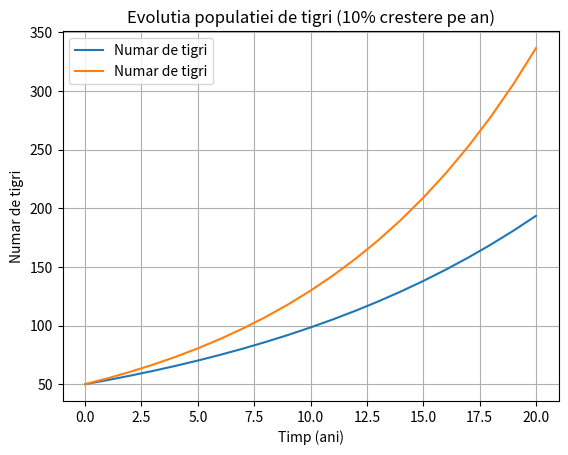

Generate this figure with matplotlib:
import numpy as np
import matplotlib.pyplot as plt

# Subpunctul a
def diff_eq(T, t, r):
    return r * T

# Subpunctul b
def euler_method(T0, r, dt, num_years):
    T_values = [T0]
    t_values = [0]
    for i in range(int(num_years / dt)):
        T = T_values[-1]
        dT = diff_eq(T, t_values[-1], r) * dt
        T_values.append(T + dT)
        t_values.append(t_values[-1] + dt)
    return t_values, T_values

# Subpunctul c
def plot_population(t_values, T_values, title):
    plt.plot(t_values, T_values, label='Numar de tigri')
    plt.xlabel('Timp (ani)')
    plt.ylabel('Numar de tigri')
    plt.title(title)
    plt.legend()
    plt.grid(True)
    plt.show()

# Subpunctul d
def find_time_for_population(t_values, T_values, target_population):
    for t, T in zip(t_values, T_values):
        if T >= target_population:
            return t

# Setarea datelor inițiale
T0 = 50  # numar initial de tigri
dt = 1    # pasul de timp (ani)
num_years = 20  # intervalul de timp pentru care vom calcula evolutia populatiei
target_population = 100  # populatia tinta

# Subpunctul e
r1 = 0.07  # rata 1 de crestere
r2 = 0.1   # rata 2 de crestere

t_values1, T_values1 = euler_method(T0, r1, dt, num_years)
plot_population(t_values1, T_values1, 'Evolutia populatiei de tigri (7% crestere pe an)')

time_to_target1 = find_time_for_population(t_values1, T_values1, target_population)
print(f"Populatia de tigri ajunge la {target_population} de indivizi dupa aproximativ {time_to_target1:.2f} ani pentru rata de crestere de 7% pe an.")

t_values2, T_values2 = euler_method(T0, r2, dt, num_years)
plot_population(t_values2, T_values2, 'Evolutia populatiei de tigri (10% crestere pe an)')

time_to_target2 = find_time_for_population(t_values2, T_values2, target_population)
print(f"Populatia de tigri ajunge la {target_population} de indivizi dupa aproximativ {time_to_target2:.2f} ani pentru rata de crestere de 10% pe an.")

print("Concluzie:")
if time_to_target1 < time_to_target2:
    print("Rata de crestere de 7% pe an duce la atingerea populatiei tinta mai repede decat rata de crestere de 10% pe an.")
elif time_to_target1 > time_to_target2:
    print("Rata de crestere de 10% pe an duce la atingerea populatiei tinta mai repede decat rata de crestere de 7% pe an.")
else:
    print("Ambele rate de crestere duc la atingerea populatiei tinta in acelasi timp.")
